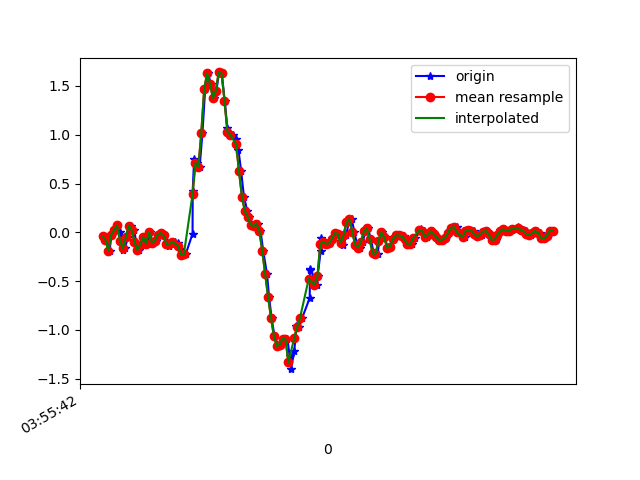

The data file committed next to this chart (first rows):
1618199742543, 895405556821714, -0.042068932, 0.109422624, -0.047550473
1618199742572, 895405575861314, -0.07383, -0.1496, 0.01231
1618199742588, 895405594876098, -0.1923, 0.1534, -0.039
1618199742602, 895405613890898, -0.02374, 0.09721, 0.02087
1618199742623, 895405632930482, 0.02635, -0.04085, -0.007233
1618199742640, 895405651971874, 0.07155, 0.2548, -0.006012
1618199742663, 895405671014002, 0.008022, -0.3072, 0.03675
1618199742678, 895405690031346, -0.1789, 0.09354, -0.009677
1618199742695, 895405709073458, -0.1606, -0.01031, 0.04408
1618199742714, 895405728090770, -0.05184, -0.02863, -0.008455
1618199742737, 895405747132882, 0.06911, 0.2389, 0.02209
1618199742758, 895405766144402, 0.02635, -0.2571, 0.03431
1618199742771, 895405785186130, -0.09949, 0.2707, -0.007233
1618199742791, 895405804203090, -0.1801, 0.06666, 0.04286
1618199742810, 895405823244818, -0.1264, 0.04956, -0.006012
1618199742834, 895405842261746, -0.0494, 0.3, 0.02331
1618199742853, 895405861318162, -0.1154, -0.01886, 0.04897
1618199742866, 895405880335858, 0.004357, 0.2292, 0.03186
1618199742885, 895405899378386, -0.1056, 0.1204, 0.01842
1618199742908, 895405918396114, -0.08972, 0.118, 0.02575
1618199742923, 895405937438610, -0.02252, 0.1229, 0.05019
1618199742942, 895405956470418, -0.00786, 0.1216, 0.06241
1618199742961, 895405975487634, -0.0323, 0.1216, 0.06851
1618199742984, 895405994529682, -0.09827, 0.1155, 0.0734
1618199742999, 895406013546962, -0.1386, 0.09843, 0.09417
1618199743018, 895406032589010, -0.1203, 0.08254, 0.1198
1618199743038, 895406051606226, -0.09705, 0.06788, 0.1308
1618199743062, 895406070639954, -0.1056, 0.04834, 0.1125
1618199743076, 895406089656914, -0.1716, 0.04345, 0.08195
1618199743094, 895406108698642, -0.2302, 0.003132, 0.03675
1618199743113, 895406127740370, -0.2241, -0.05673, -0.05855
1618199743160, 895406146757330, -0.01397, -0.1716, -0.1917
1618199743161, 895406165777810, 0.4259, -0.4611, -0.287
1618199743171, 895406184794002, 0.7545, -0.8875, -0.3994
1618199743190, 895406203835090, 0.7105, -1.398, -0.5448
1618199743209, 895406222876114, 0.669, -1.889, -0.7439
1618199743228, 895406241892370, 1.016, -2.261, -0.9296
1618199743247, 895406260933458, 1.467, -2.542, -1.053
1618199743266, 895406279930386, 1.629, -2.795, -1.134
1618199743288, 895406298970834, 1.517, -2.964, -1.197
1618199743308, 895406317986514, 1.378, -3.046, -1.272
1618199743324, 895406337027026, 1.448, -3.029, -1.318
1618199743343, 895406356042770, 1.638, -2.969, -1.285
1618199743361, 895406375221107, 1.628, -2.919, -1.192
1618199743382, 895406394262003, 1.345, -2.823, -1.141
1618199743400, 895406413278067, 1.064, -2.641, -1.087
1618199743419, 895406432318963, 1, -2.411, -0.9675
1618199743437, 895406451335155, 0.9988, -2.174, -0.8514
1618199743462, 895406470378995, 0.9573, -1.92, -0.7158
1618199743476, 895406489420019, 0.8449, -1.662, -0.5876
1618199743495, 895406508436083, 0.6238, -1.401, -0.5094
1618199743514, 895406527476979, 0.366, -1.132, -0.43
1618199743537, 895406546493299, 0.2182, -0.8655, -0.375
1618199743552, 895406565534195, 0.1583, -0.5894, -0.3053
1618199743571, 895406584575091, 0.07522, -0.2999, -0.2418
1618199743590, 895406603591283, 0.063, 0.03368, -0.1538
1618199743614, 895406622632179, 0.08988, 0.3868, -0.03045
1618199743628, 895406641648371, 0.0178, 0.713, 0.1296
1618199743647, 895406660689267, -0.1923, 1.007, 0.3153
1618199743673, 895406679726323, -0.4294, 1.31, 0.4961
1618199743687, 895406698742515, -0.6578, 1.583, 0.6647
... 103 more rows
